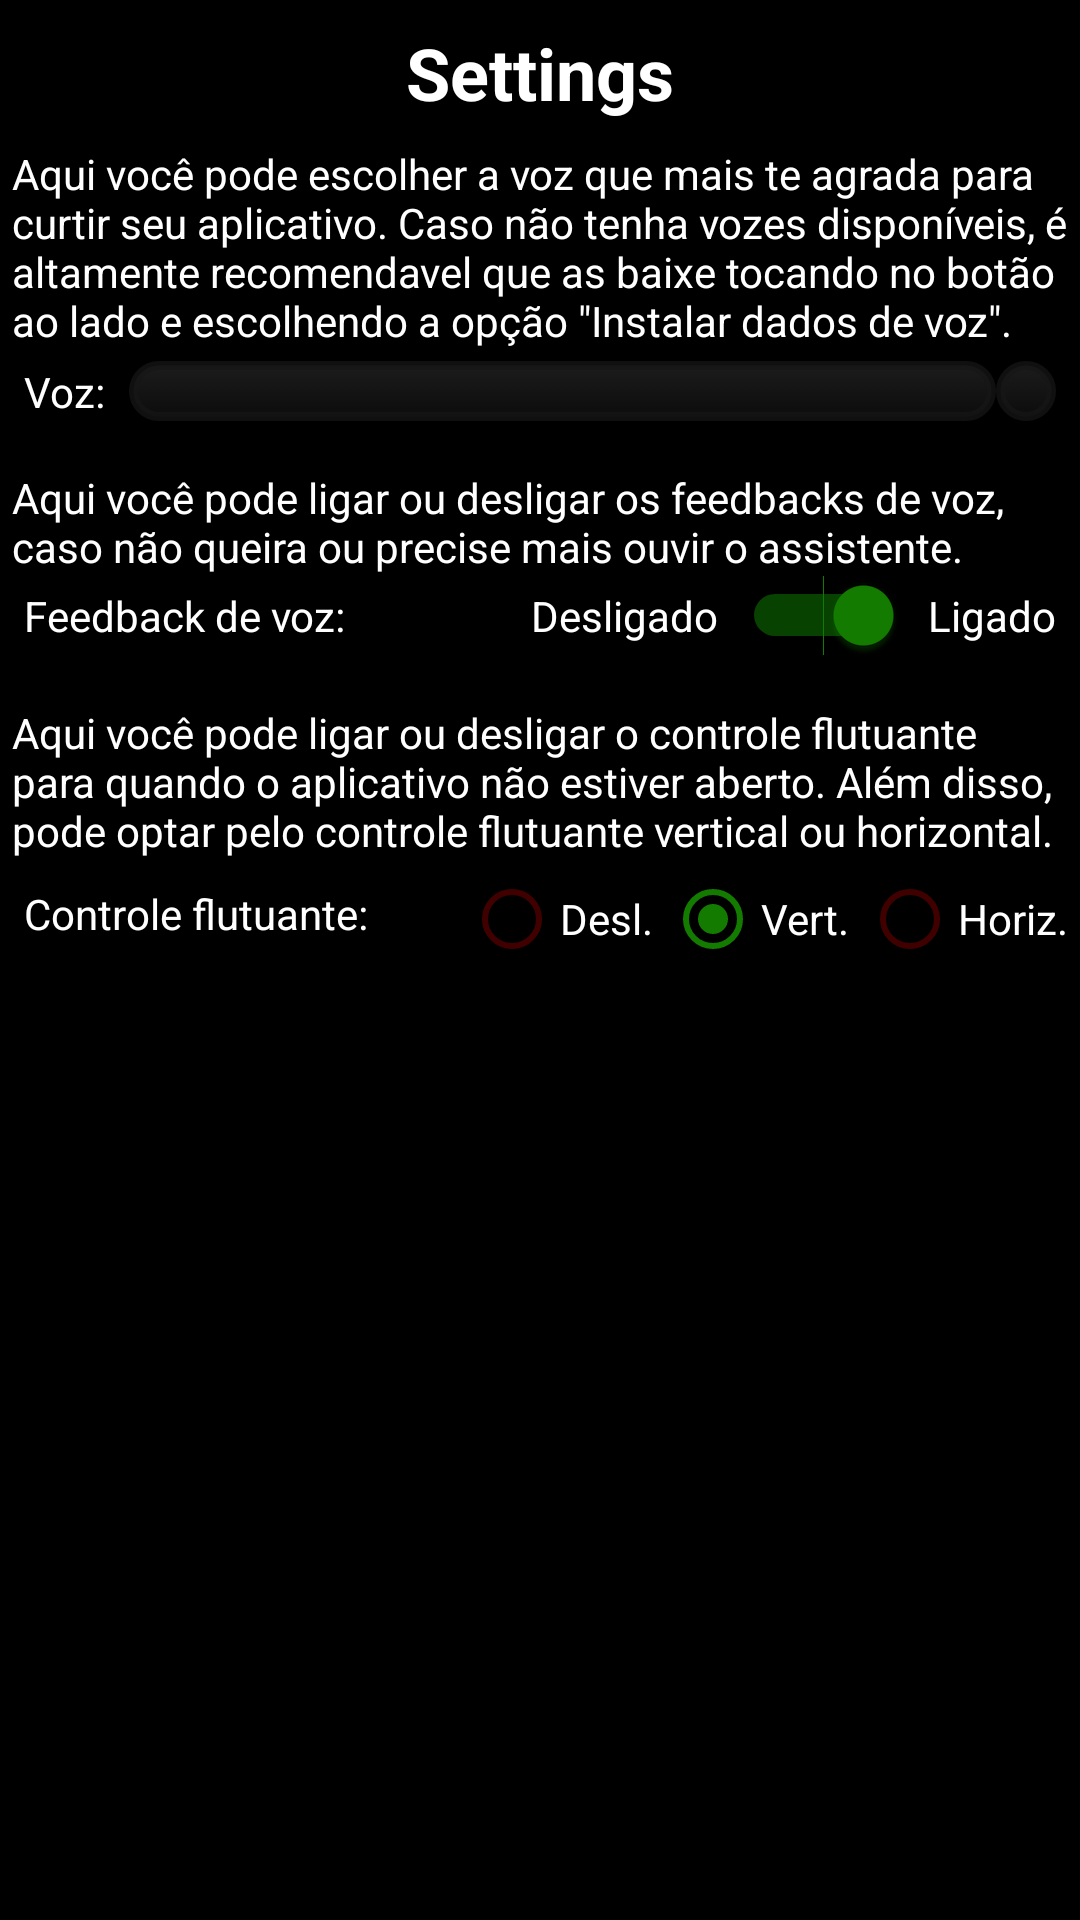

Reconstruct the res/layout file that produces this screen, plus the resources it refers to.
<!-- AndroidManifest.xml: application theme AppTheme -->
<!-- res/layout/activity_settings.xml -->
<?xml version="1.0" encoding="utf-8"?>
<androidx.constraintlayout.widget.ConstraintLayout xmlns:android="http://schemas.android.com/apk/res/android"
    xmlns:app="http://schemas.android.com/apk/res-auto"
    xmlns:tools="http://schemas.android.com/tools"
    android:layout_width="match_parent"
    android:layout_height="match_parent"
    android:background="@android:color/black"
    tools:context=".activities.SettingsActivity">

    <ImageButton
        android:id="@+id/back_btn"
        android:layout_width="0dp"
        android:layout_height="0dp"
        android:layout_marginStart="8dp"
        android:background="@android:color/transparent"
        app:layout_constraintBottom_toBottomOf="@+id/settings_txt"
        app:layout_constraintDimensionRatio="h,1:1"
        app:layout_constraintStart_toStartOf="parent"
        app:layout_constraintTop_toTopOf="@+id/settings_txt"
        app:srcCompat="@drawable/ic_back" />

    <TextView
        android:id="@+id/settings_txt"
        android:layout_width="wrap_content"
        android:layout_height="wrap_content"
        android:layout_marginTop="8dp"
        android:text="Settings"
        android:textSize="24sp"
        android:textStyle="bold"
        app:layout_constraintEnd_toEndOf="parent"
        app:layout_constraintStart_toStartOf="parent"
        app:layout_constraintTop_toTopOf="parent" />

    <ScrollView
        android:id="@+id/scrollView2"
        android:layout_width="match_parent"
        android:layout_height="0dp"
        android:layout_marginTop="8dp"
        app:layout_constraintBottom_toBottomOf="parent"
        app:layout_constraintEnd_toEndOf="parent"
        app:layout_constraintStart_toStartOf="parent"
        app:layout_constraintTop_toBottomOf="@+id/settings_txt">

        <androidx.constraintlayout.widget.ConstraintLayout
            android:id="@+id/inner_layout"
            android:layout_width="match_parent"
            android:layout_height="match_parent"
            android:background="@android:color/black"
            tools:context=".activities.SettingsActivity">

            <Switch
                android:id="@+id/swt_feedback"
                android:layout_width="wrap_content"
                android:layout_height="wrap_content"
                android:layout_marginEnd="8dp"
                android:checked="true"
                android:showText="false"
                android:textIsSelectable="false"
                android:thumbTint="@drawable/thumb_mod1"
                android:thumbTintMode="src_in"
                android:trackTint="@drawable/track_mod1"
                app:layout_constraintEnd_toStartOf="@+id/textView3"
                app:layout_constraintTop_toBottomOf="@+id/s2_txt" />

            <TextView
                android:id="@+id/textView"
                android:layout_width="wrap_content"
                android:layout_height="wrap_content"
                android:layout_marginStart="8dp"
                android:text="Voz:"
                app:layout_constraintBottom_toBottomOf="@+id/spn_voices"
                app:layout_constraintStart_toStartOf="parent"
                app:layout_constraintTop_toTopOf="@+id/spn_voices" />

            <Spinner
                android:id="@+id/spn_voices"
                android:layout_width="0dp"
                android:layout_height="0dp"
                android:layout_marginStart="8dp"
                android:background="@drawable/button_mod1"
                android:popupBackground="@drawable/drop_mod1"
                app:layout_constraintBottom_toBottomOf="@+id/tts_btn"
                app:layout_constraintEnd_toStartOf="@+id/tts_btn"
                app:layout_constraintStart_toEndOf="@+id/textView"
                app:layout_constraintTop_toTopOf="@+id/tts_btn" />

            <ImageButton
                android:id="@+id/tts_btn"
                android:layout_width="wrap_content"
                android:layout_height="wrap_content"
                android:layout_marginTop="4dp"
                android:layout_marginEnd="8dp"
                android:background="@drawable/button_mod1"
                android:text="DWL"
                app:layout_constraintEnd_toEndOf="parent"
                app:layout_constraintTop_toBottomOf="@+id/s1_txt"
                app:srcCompat="@drawable/ic_download" />

            <TextView
                android:id="@+id/s1_txt"
                android:layout_width="0dp"
                android:layout_height="wrap_content"
                android:layout_marginStart="4dp"
                android:layout_marginEnd="4dp"
                android:text='Aqui você pode escolher a voz que mais te agrada para curtir seu aplicativo. Caso não tenha vozes disponíveis, é altamente recomendavel que as baixe tocando no botão ao lado e escolhendo a opção "Instalar dados de voz".'
                app:layout_constraintEnd_toEndOf="parent"
                app:layout_constraintStart_toStartOf="parent"
                app:layout_constraintTop_toTopOf="parent" />

            <TextView
                android:id="@+id/s2_txt"
                android:layout_width="0dp"
                android:layout_height="wrap_content"
                android:layout_marginStart="4dp"
                android:layout_marginTop="16dp"
                android:layout_marginEnd="4dp"
                android:text="Aqui você pode ligar ou desligar os feedbacks de voz, caso não queira ou precise mais ouvir o assistente."
                app:layout_constraintEnd_toEndOf="parent"
                app:layout_constraintHorizontal_bias="0.0"
                app:layout_constraintStart_toStartOf="parent"
                app:layout_constraintTop_toBottomOf="@+id/spn_voices" />

            <TextView
                android:id="@+id/s2_txt2"
                android:layout_width="0dp"
                android:layout_height="wrap_content"
                android:layout_marginStart="4dp"
                android:layout_marginTop="16dp"
                android:layout_marginEnd="4dp"
                android:text="Aqui você pode ligar ou desligar o controle flutuante para quando o aplicativo não estiver aberto. Além disso, pode optar pelo controle flutuante vertical ou horizontal."
                app:layout_constraintEnd_toEndOf="parent"
                app:layout_constraintHorizontal_bias="0.0"
                app:layout_constraintStart_toStartOf="parent"
                app:layout_constraintTop_toBottomOf="@+id/swt_feedback" />

            <TextView
                android:id="@+id/textView2"
                android:layout_width="0dp"
                android:layout_height="wrap_content"
                android:layout_marginStart="8dp"
                android:text="Feedback de voz:"
                app:layout_constraintBottom_toBottomOf="@+id/swt_feedback"
                app:layout_constraintStart_toStartOf="parent"
                app:layout_constraintTop_toBottomOf="@+id/s2_txt" />

            <TextView
                android:id="@+id/textView5"
                android:layout_width="0dp"
                android:layout_height="wrap_content"
                android:layout_marginStart="8dp"
                android:text="Controle flutuante:"
                app:layout_constraintBottom_toBottomOf="@+id/rbt_group"
                app:layout_constraintStart_toStartOf="parent"
                app:layout_constraintTop_toBottomOf="@+id/s2_txt2" />

            <TextView
                android:id="@+id/textView3"
                android:layout_width="0dp"
                android:layout_height="wrap_content"
                android:layout_marginTop="4dp"
                android:layout_marginEnd="8dp"
                android:text="Ligado"
                app:layout_constraintEnd_toEndOf="parent"
                app:layout_constraintTop_toBottomOf="@+id/s2_txt" />

            <TextView
                android:id="@+id/textView4"
                android:layout_width="0dp"
                android:layout_height="wrap_content"
                android:layout_marginTop="4dp"
                android:layout_marginEnd="8dp"
                android:text="Desligado"
                app:layout_constraintEnd_toStartOf="@+id/swt_feedback"
                app:layout_constraintTop_toBottomOf="@+id/s2_txt" />

            <TextView
                android:id="@+id/end_txt"
                android:layout_width="0dp"
                android:layout_height="wrap_content"
                android:layout_marginStart="4dp"
                android:layout_marginTop="500dp"
                android:layout_marginEnd="4dp"
                android:text="Versão do Aplicativo: 1.0.0 alpha"
                android:textAlignment="center"
                android:textStyle="bold"
                app:layout_constraintEnd_toEndOf="parent"
                app:layout_constraintHorizontal_bias="0.0"
                app:layout_constraintStart_toStartOf="parent"
                app:layout_constraintTop_toBottomOf="@+id/spn_voices" />

            <RadioGroup
                android:id="@+id/rbt_group"
                android:layout_width="wrap_content"
                android:layout_height="wrap_content"
                android:layout_marginTop="4dp"
                android:orientation="horizontal"
                app:layout_constraintEnd_toEndOf="parent"
                app:layout_constraintTop_toBottomOf="@+id/s2_txt2">

                <RadioButton
                    android:id="@+id/floatOff_rbt"
                    android:layout_width="match_parent"
                    android:layout_height="wrap_content"
                    android:layout_marginEnd="4dp"
                    android:buttonTint="@drawable/thumb_mod1"
                    android:checked="false"
                    android:text="Desl."
                    android:textColor="@android:color/white" />

                <RadioButton
                    android:id="@+id/floatV_rbt"
                    android:layout_width="match_parent"
                    android:layout_height="wrap_content"
                    android:layout_marginEnd="4dp"
                    android:buttonTint="@drawable/thumb_mod1"
                    android:checked="true"
                    android:text="Vert."
                    android:textColor="@android:color/white" />

                <RadioButton
                    android:id="@+id/floatH_rbt"
                    android:layout_width="match_parent"
                    android:layout_height="wrap_content"
                    android:layout_marginEnd="4dp"
                    android:buttonTint="@drawable/thumb_mod1"
                    android:text="Horiz."
                    android:textColor="@android:color/white" />
            </RadioGroup>

        </androidx.constraintlayout.widget.ConstraintLayout>
    </ScrollView>

</androidx.constraintlayout.widget.ConstraintLayout>
<!-- resources referenced by this layout -->
<resources>
  <!-- drawable button_mod1 (drawable) -->
  <?xml version="1.0" encoding="utf-8"?>
  <selector xmlns:android="http://schemas.android.com/apk/res/android">
      <item android:state_pressed="true" >
          <shape>
              <solid
                  android:color="#99bebebe" />
              <stroke
                  android:width="4dp"
                  android:color="#99ffffff" />
              <corners
                  android:radius="10dp" />
              <padding
                  android:left="10dp"
                  android:top="10dp"
                  android:right="10dp"
                  android:bottom="10dp" />
          </shape>
      </item>
      <item>
          <shape>
              <gradient
                  android:startColor="#88343434"
                  android:endColor="#88171717"
                  android:angle="270" />
              <stroke
                  android:width="3dp"
                  android:color="#bb171717" />
              <corners
                  android:radius="10dp" />
              <padding
                  android:left="10dp"
                  android:top="10dp"
                  android:right="10dp"
                  android:bottom="10dp" />
          </shape>
      </item>
  </selector>
  <!-- drawable drop_mod1 (drawable) -->
  <?xml version="1.0" encoding="utf-8"?>
  <shape xmlns:android="http://schemas.android.com/apk/res/android">
      <gradient
          android:startColor="#ff343434"
          android:endColor="#ff171717"
          android:angle="270" />
      <stroke
          android:width="3dp"
          android:color="#ff171717" />
      <corners
          android:radius="10dp" />
      <padding
          android:left="10dp"
          android:top="10dp"
          android:right="10dp"
          android:bottom="10dp" />
  </shape>
  <!-- drawable thumb_mod1 (drawable) -->
  <?xml version="1.0" encoding="utf-8"?>
  <selector xmlns:android="http://schemas.android.com/apk/res/android">
      <item android:color="#137C00" android:state_checked="true"/>
      <item android:color="#410000" android:state_checked="false"/>
  </selector>
  <!-- drawable track_mod1 (drawable) -->
  <?xml version="1.0" encoding="utf-8"?>
  <selector xmlns:android="http://schemas.android.com/apk/res/android">
      <item android:color="#FF1BFF00" android:state_checked="true"/>
      <item android:color="#940000" android:state_checked="false"/>
  </selector>
  <style name="AppTheme" parent="Theme.AppCompat.DayNight.NoActionBar">
          
          <item name="colorPrimary">@color/colorPrimary</item>
          <item name="colorPrimaryDark">@color/colorPrimaryDark</item>
          <item name="colorAccent">@color/colorAccent</item>
          <item name="android:textColor">@android:color/white</item>
  
          
          <item name="android:windowDisablePreview">true</item>
          <item name="android:windowIsTranslucent">true</item>
      </style>
  <color name="colorPrimary">#252525</color>
  <color name="colorPrimaryDark">#000000</color>
  <color name="colorAccent">#bebdbd</color>
</resources>
